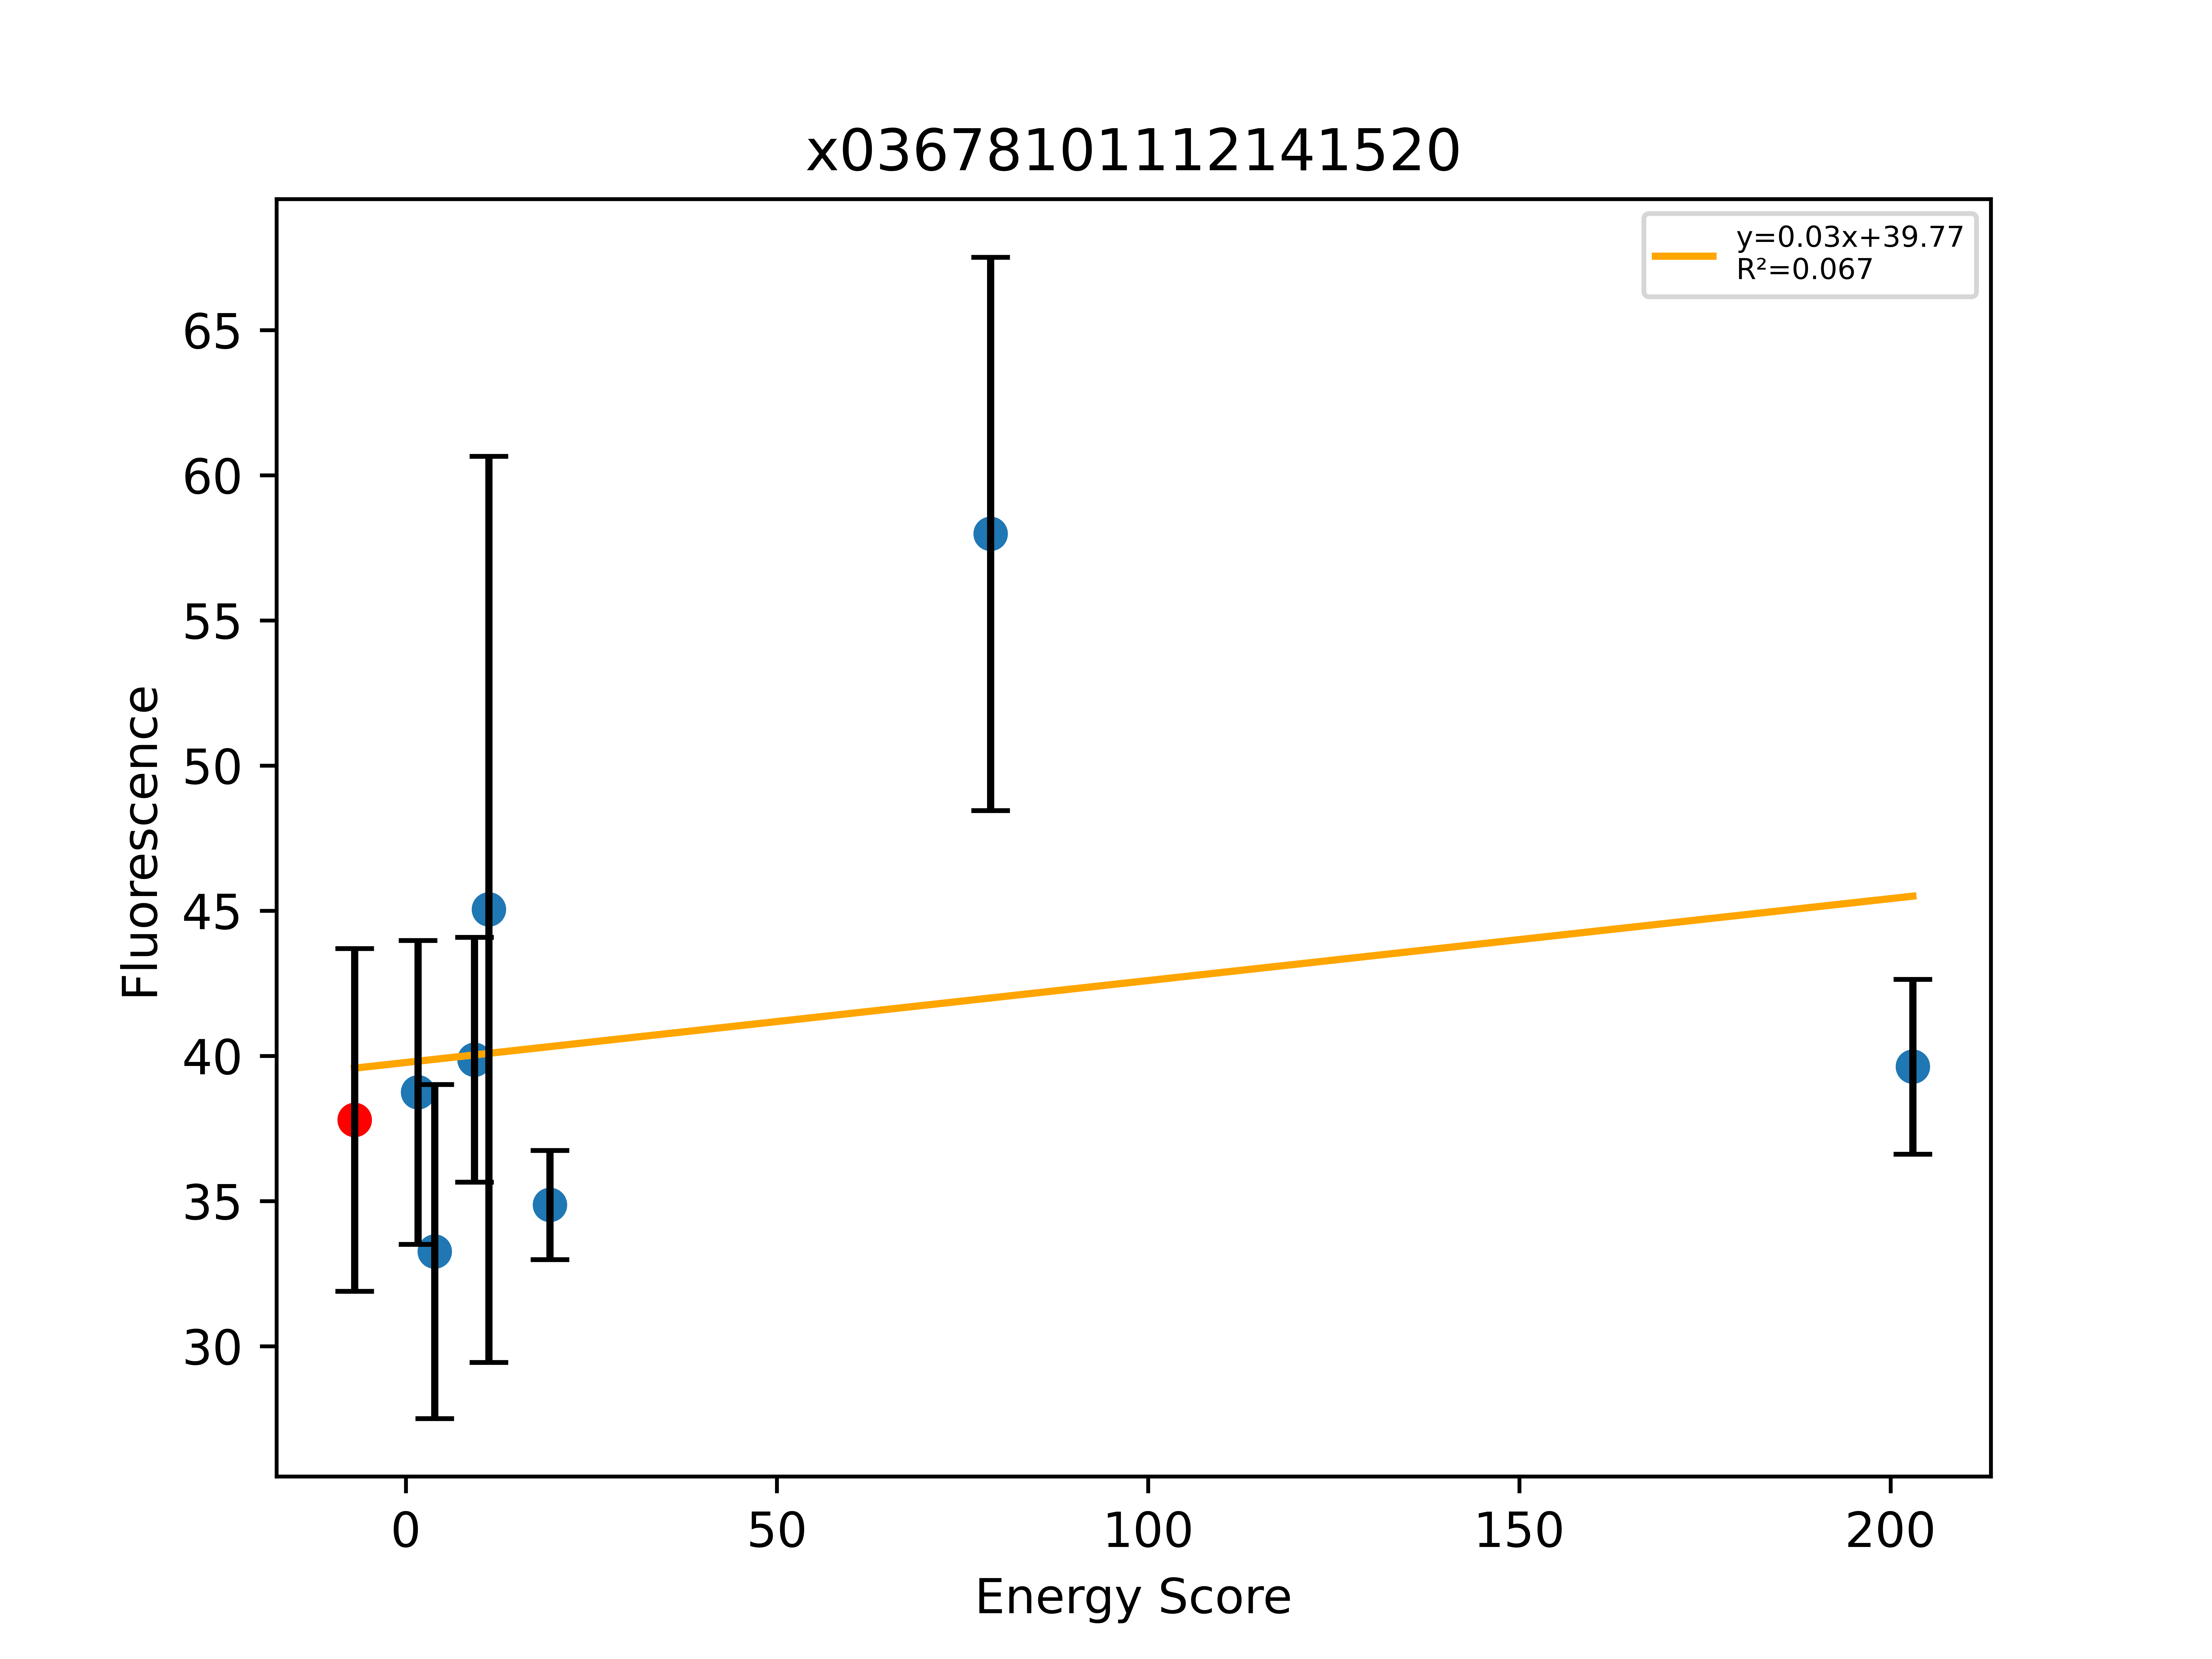

The table this chart was drawn from, first rows:
, Sequence, EnergyScore, Fluorescence, FluorStdDev, PercentGpa, PercentGpaStdDev, MaltosePercentDiff, Dimer, Monomer, DimerDiff, VDWDimer, VDWDiff, HBONDDimer, HBONDDiff, IMM1Dimer, IMM1Diff, SequenceProbability, DimerSasa, MonomerSasa, startXShift, xShift, xShiftDiff, startCrossingAngle
0, LLLILLYATLFLTLTVLLILI, -15.14, 41509, 6480, 37.8, 5.902, -100.0, -391.4, -376.2, -9.784, -50.94, -6.904, -94.64, -0.04029, -245.8, -2.84, 4.88191e-05, 4078, 0.0, 8.093, 8.609, -0.5167, -58.33
1, LLLWLLYATLFLTLTVLLILI, -31.73, 42550, 5744, 38.75, 5.231, -87.81, -395.6, -363.8, -4.201, -49.28, 1.654, -94.64, -1.7053e-13, -251.7, -5.856, 1.46073e-05, 3870, 4853, 8.093, 8.609, -0.5167, -58.33
2, LLLILLYATLFITLTVLLILI, -25.61, 36528, 6316, 33.27, 5.752, -100.0, -387.3, -361.7, 4.034, -47.04, 3.9, -94.7, -0.05806, -245.6, 0.192, 3.06932e-05, 3900, 4732, 8.093, 8.609, -0.5167, -58.33
3, LLLILLYATLFLTLFVLLILI, -19.2, 43785, 4628, 39.88, 4.215, -100.0, -370.1, -350.9, 21.28, -41.67, 9.265, -80.91, 13.73, -247.5, -1.713, 8.31021e-05, 3905, 4781, 8.093, 8.609, -0.5167, -58.33
4, LLLILLYATLFLTLLVLLILI, 3.186, 49470, 17136, 45.05, 15.61, -63.29, -367.2, -370.4, 24.17, -39.76, 11.18, -80.91, 13.73, -246.5, -0.7417, 0.0001108, 3881, 4744, 8.093, 8.609, -0.5167, -58.33
5, LLLYLLYATLFLTLTVLLILI, -23.59, 38289, 2063, 34.87, 1.879, -82.75, -375.9, -352.3, 15.48, -31.53, 19.41, -94.59, 0.05095, -249.8, -3.979, 7.30364e-06, 3883, 4812, 8.093, 8.609, -0.5167, -58.33
6, LLLILLYYTLFLTLTVLLILI, 42.36, 63673, 10462, 57.99, 9.528, -100.0, -319.4, -361.7, 72.02, 27.83, 78.77, -94.63, 0.004867, -252.6, -6.753, 8.13651e-06, 3874, 4847, 8.093, 8.609, -0.5167, -58.33
7, LLLILLYITLFLTLTVLLILI, 180.6, 43518, 3306, 39.63, 3.011, -100.0, -192.2, -372.8, 199.2, 152.1, 203, -94.59, 0.05095, -249.6, -3.842, 2.71931e-05, 3914, 4796, 8.093, 8.609, -0.5167, -58.33
